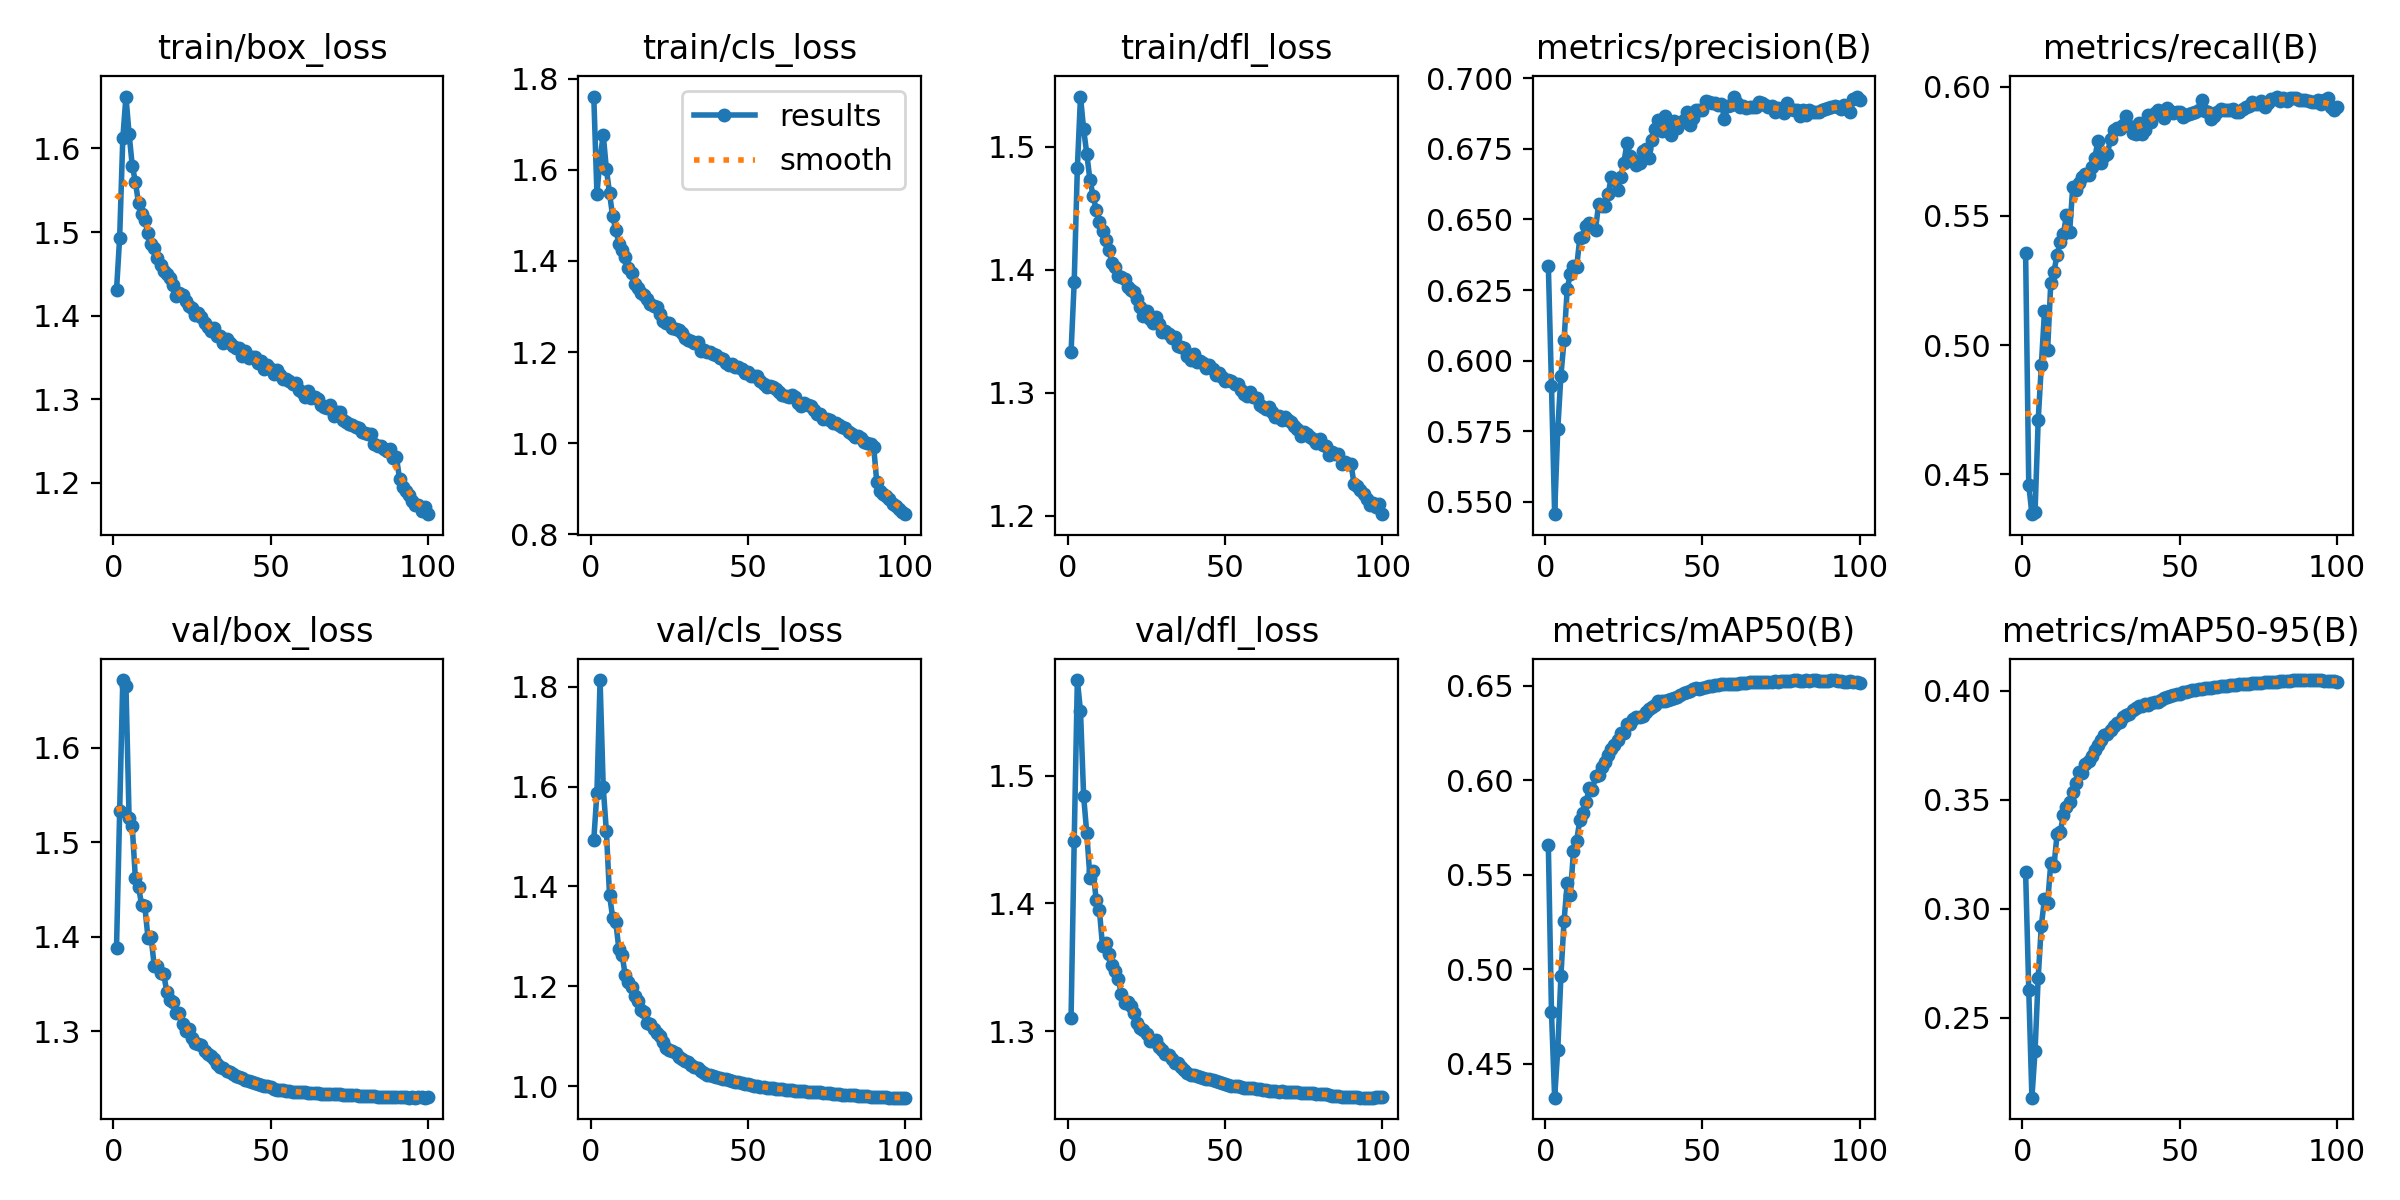

The table this chart was drawn from, first rows:
epoch, train/box_loss, train/cls_loss, train/dfl_loss, metrics/precision(B), metrics/recall(B), metrics/mAP50(B), metrics/mAP50-95(B), val/box_loss, val/cls_loss, val/dfl_loss, lr/pg0, lr/pg1, lr/pg2
1, 1.43, 1.761, 1.333, 0.6336, 0.5358, 0.5657, 0.3168, 1.389, 1.493, 1.31, 0.003331, 0.003331, 0.003331
2, 1.493, 1.548, 1.39, 0.5912, 0.446, 0.4774, 0.263, 1.533, 1.588, 1.449, 0.006598, 0.006598, 0.006598
3, 1.612, 1.624, 1.483, 0.5457, 0.4346, 0.4322, 0.2135, 1.671, 1.813, 1.575, 0.009799, 0.009799, 0.009799
4, 1.662, 1.677, 1.541, 0.5758, 0.4355, 0.4575, 0.2348, 1.666, 1.599, 1.55, 0.009703, 0.009703, 0.009703
5, 1.617, 1.602, 1.514, 0.5948, 0.4709, 0.4966, 0.2685, 1.526, 1.51, 1.484, 0.009604, 0.009604, 0.009604
6, 1.579, 1.549, 1.494, 0.6072, 0.4923, 0.5257, 0.2924, 1.517, 1.383, 1.455, 0.009505, 0.009505, 0.009505
7, 1.56, 1.498, 1.473, 0.6254, 0.5131, 0.5454, 0.3046, 1.462, 1.337, 1.42, 0.009406, 0.009406, 0.009406
8, 1.534, 1.468, 1.46, 0.6308, 0.4983, 0.5391, 0.3027, 1.453, 1.328, 1.425, 0.009307, 0.009307, 0.009307
9, 1.522, 1.438, 1.449, 0.6334, 0.524, 0.5626, 0.3209, 1.433, 1.274, 1.402, 0.009208, 0.009208, 0.009208
10, 1.514, 1.424, 1.439, 0.6331, 0.5284, 0.568, 0.3195, 1.433, 1.263, 1.395, 0.009109, 0.009109, 0.009109
11, 1.499, 1.409, 1.431, 0.6434, 0.5348, 0.5787, 0.3341, 1.399, 1.222, 1.366, 0.00901, 0.00901, 0.00901
12, 1.486, 1.384, 1.424, 0.6437, 0.54, 0.5827, 0.3352, 1.399, 1.207, 1.369, 0.008911, 0.008911, 0.008911
13, 1.481, 1.373, 1.417, 0.6478, 0.5429, 0.5882, 0.3429, 1.369, 1.199, 1.36, 0.008812, 0.008812, 0.008812
14, 1.469, 1.349, 1.406, 0.6486, 0.5504, 0.5957, 0.3467, 1.37, 1.181, 1.352, 0.008713, 0.008713, 0.008713
15, 1.461, 1.341, 1.403, 0.6474, 0.5438, 0.5946, 0.3491, 1.362, 1.17, 1.347, 0.008614, 0.008614, 0.008614
16, 1.453, 1.33, 1.395, 0.6463, 0.5614, 0.6019, 0.3536, 1.361, 1.153, 1.341, 0.008515, 0.008515, 0.008515
17, 1.45, 1.326, 1.394, 0.6556, 0.56, 0.6028, 0.3576, 1.342, 1.149, 1.329, 0.008416, 0.008416, 0.008416
18, 1.445, 1.316, 1.393, 0.6549, 0.5626, 0.6072, 0.3626, 1.333, 1.125, 1.322, 0.008317, 0.008317, 0.008317
19, 1.437, 1.305, 1.386, 0.6546, 0.565, 0.6094, 0.3622, 1.331, 1.123, 1.323, 0.008218, 0.008218, 0.008218
20, 1.423, 1.3, 1.384, 0.6589, 0.5661, 0.6135, 0.3664, 1.32, 1.114, 1.32, 0.008119, 0.008119, 0.008119
21, 1.427, 1.3, 1.382, 0.6649, 0.5658, 0.6167, 0.3677, 1.32, 1.106, 1.315, 0.00802, 0.00802, 0.00802
22, 1.425, 1.283, 1.376, 0.6638, 0.5688, 0.6183, 0.3703, 1.308, 1.101, 1.306, 0.007921, 0.007921, 0.007921
23, 1.418, 1.269, 1.37, 0.6603, 0.5724, 0.6213, 0.3727, 1.3, 1.088, 1.302, 0.007822, 0.007822, 0.007822
24, 1.411, 1.263, 1.362, 0.6649, 0.5791, 0.6249, 0.375, 1.302, 1.076, 1.301, 0.007723, 0.007723, 0.007723
25, 1.409, 1.264, 1.367, 0.67, 0.5706, 0.6251, 0.3773, 1.293, 1.073, 1.297, 0.007624, 0.007624, 0.007624
26, 1.401, 1.252, 1.36, 0.677, 0.573, 0.6294, 0.3797, 1.288, 1.071, 1.292, 0.007525, 0.007525, 0.007525
27, 1.404, 1.252, 1.357, 0.6724, 0.5741, 0.6298, 0.3803, 1.287, 1.065, 1.292, 0.007426, 0.007426, 0.007426
28, 1.398, 1.248, 1.362, 0.6712, 0.5796, 0.6322, 0.3821, 1.286, 1.057, 1.293, 0.007327, 0.007327, 0.007327
29, 1.391, 1.242, 1.356, 0.6693, 0.5833, 0.6335, 0.3841, 1.28, 1.054, 1.288, 0.007228, 0.007228, 0.007228
30, 1.387, 1.231, 1.35, 0.6699, 0.5839, 0.6332, 0.3853, 1.277, 1.05, 1.285, 0.007129, 0.007129, 0.007129
31, 1.382, 1.228, 1.35, 0.6741, 0.5837, 0.6341, 0.3858, 1.274, 1.048, 1.282, 0.00703, 0.00703, 0.00703
32, 1.385, 1.224, 1.348, 0.6748, 0.5852, 0.6362, 0.388, 1.271, 1.042, 1.281, 0.006931, 0.006931, 0.006931
33, 1.376, 1.22, 1.344, 0.6718, 0.5887, 0.6376, 0.3891, 1.266, 1.039, 1.278, 0.006832, 0.006832, 0.006832
34, 1.375, 1.221, 1.345, 0.6781, 0.5847, 0.6386, 0.3895, 1.263, 1.036, 1.275, 0.006733, 0.006733, 0.006733
35, 1.367, 1.202, 1.338, 0.682, 0.582, 0.6397, 0.3911, 1.261, 1.03, 1.275, 0.006634, 0.006634, 0.006634
36, 1.372, 1.205, 1.337, 0.6851, 0.5816, 0.6418, 0.3922, 1.258, 1.026, 1.272, 0.006535, 0.006535, 0.006535
37, 1.368, 1.2, 1.336, 0.6814, 0.5859, 0.6421, 0.3931, 1.257, 1.023, 1.269, 0.006436, 0.006436, 0.006436
38, 1.363, 1.2, 1.33, 0.6866, 0.5818, 0.642, 0.3929, 1.255, 1.022, 1.268, 0.006337, 0.006337, 0.006337
39, 1.361, 1.196, 1.327, 0.6845, 0.5834, 0.6424, 0.3938, 1.252, 1.02, 1.266, 0.006238, 0.006238, 0.006238
40, 1.361, 1.194, 1.332, 0.6799, 0.5889, 0.6429, 0.3936, 1.252, 1.018, 1.266, 0.006139, 0.006139, 0.006139
41, 1.352, 1.187, 1.325, 0.685, 0.5864, 0.6433, 0.3944, 1.25, 1.016, 1.265, 0.00604, 0.00604, 0.00604
42, 1.358, 1.185, 1.326, 0.6825, 0.5898, 0.6439, 0.3947, 1.249, 1.015, 1.264, 0.005941, 0.005941, 0.005941
43, 1.349, 1.176, 1.324, 0.6841, 0.5908, 0.6448, 0.3951, 1.248, 1.013, 1.263, 0.005842, 0.005842, 0.005842
44, 1.35, 1.172, 1.32, 0.6853, 0.5898, 0.6461, 0.396, 1.247, 1.012, 1.263, 0.005743, 0.005743, 0.005743
45, 1.35, 1.173, 1.323, 0.688, 0.5881, 0.6468, 0.3967, 1.246, 1.011, 1.262, 0.005644, 0.005644, 0.005644
46, 1.343, 1.168, 1.319, 0.6833, 0.5917, 0.6471, 0.3973, 1.245, 1.009, 1.262, 0.005545, 0.005545, 0.005545
47, 1.345, 1.166, 1.314, 0.6859, 0.5905, 0.6481, 0.3974, 1.244, 1.008, 1.261, 0.005446, 0.005446, 0.005446
48, 1.337, 1.164, 1.316, 0.6889, 0.5898, 0.6485, 0.398, 1.242, 1.006, 1.26, 0.005347, 0.005347, 0.005347
49, 1.341, 1.154, 1.313, 0.6886, 0.5902, 0.6484, 0.3984, 1.242, 1.005, 1.26, 0.005248, 0.005248, 0.005248
50, 1.336, 1.156, 1.309, 0.6888, 0.5904, 0.6489, 0.3987, 1.241, 1.004, 1.259, 0.005149, 0.005149, 0.005149
51, 1.33, 1.148, 1.31, 0.6918, 0.5881, 0.6493, 0.3993, 1.239, 1.003, 1.258, 0.00505, 0.00505, 0.00505
52, 1.335, 1.147, 1.309, 0.6917, 0.5891, 0.6495, 0.3995, 1.239, 1.001, 1.257, 0.004951, 0.004951, 0.004951
53, 1.329, 1.149, 1.307, 0.6911, 0.5894, 0.6498, 0.3999, 1.238, 0.9997, 1.257, 0.004852, 0.004852, 0.004852
54, 1.324, 1.136, 1.307, 0.6911, 0.5897, 0.6501, 0.4003, 1.238, 0.9989, 1.257, 0.004753, 0.004753, 0.004753
55, 1.324, 1.129, 1.302, 0.6904, 0.5904, 0.6504, 0.4005, 1.237, 0.998, 1.256, 0.004654, 0.004654, 0.004654
56, 1.322, 1.124, 1.299, 0.6909, 0.5909, 0.6506, 0.4007, 1.237, 0.9969, 1.256, 0.004555, 0.004555, 0.004555
57, 1.319, 1.126, 1.298, 0.6857, 0.5948, 0.6507, 0.401, 1.236, 0.9959, 1.255, 0.004456, 0.004456, 0.004456
58, 1.32, 1.124, 1.301, 0.69, 0.5905, 0.6508, 0.4013, 1.236, 0.9952, 1.256, 0.004357, 0.004357, 0.004357
59, 1.311, 1.119, 1.297, 0.6905, 0.5901, 0.651, 0.4014, 1.236, 0.9947, 1.255, 0.004258, 0.004258, 0.004258
60, 1.309, 1.112, 1.296, 0.6935, 0.5877, 0.651, 0.4015, 1.236, 0.994, 1.255, 0.004159, 0.004159, 0.004159
... 40 more rows
